Run: headless pygame with SDL's dummy video driver; simulated clock (each Clock.tick advances the game by its frame time, no real sleeping); random seed 0; keys injected as events and as key.get_pressed() state; no mouse input.
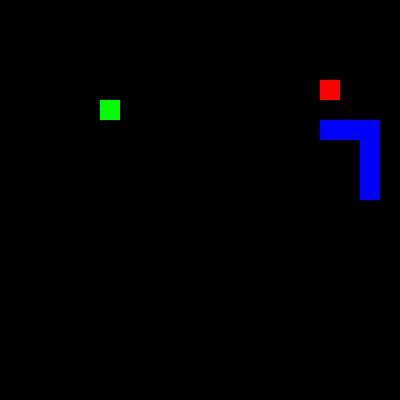
Frame 1 of 2 · flips 1–60 · no input
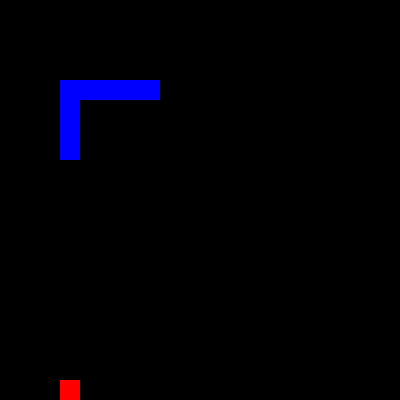
Frame 2 of 2 · flips 61–180 · tapped SPACE, RETURN · held RIGHT (→), D (game ended)

The pygame program that drew these frames:

import pygame
import random

# Constants
GRID_SIZE = 20
CELL_SIZE = 20
SCREEN_SIZE = GRID_SIZE * CELL_SIZE

# Directions
UP = (0, -1)
DOWN = (0, 1)
LEFT = (-1, 0)
RIGHT = (1, 0)
DIRECTIONS = [UP, DOWN, LEFT, RIGHT]

class Snake:
    def __init__(self, start_pos, color):
        self.body = [start_pos]
        self.direction = random.choice(DIRECTIONS)
        self.color = color

    def move(self):
        new_head = ((self.body[0][0] + self.direction[0]) % GRID_SIZE,
                    (self.body[0][1] + self.direction[1]) % GRID_SIZE)
        self.body.insert(0, new_head)
        self.body.pop()

    def grow(self):
        self.body.append(self.body[-1])

    def change_direction(self, new_direction):
        if (self.direction[0] + new_direction[0], self.direction[1] + new_direction[1]) != (0, 0):
            self.direction = new_direction

    def get_head(self):
        return self.body[0]

    def get_body(self):
        return self.body

def generate_food(snake1, snake2):
    while True:
        food_pos = (random.randint(0, GRID_SIZE - 1), random.randint(0, GRID_SIZE - 1))
        if food_pos not in snake1.get_body() and food_pos not in snake2.get_body():
            return food_pos

def is_collision(snake1, snake2):
    return snake1.get_head() in snake2.get_body() or snake2.get_head() in snake1.get_body()

def draw_snake(screen, snake):
    for segment in snake.get_body():
        pygame.draw.rect(screen, snake.color, (segment[0] * CELL_SIZE, segment[1] * CELL_SIZE, CELL_SIZE, CELL_SIZE))

def draw_food(screen, food_pos):
    pygame.draw.rect(screen, (255, 0, 0), (food_pos[0] * CELL_SIZE, food_pos[1] * CELL_SIZE, CELL_SIZE, CELL_SIZE))

def avoid_collision(snake, other_snake):
    potential_head = (snake.get_head()[0] + snake.direction[0], snake.get_head()[1] + snake.direction[1])
    if (potential_head in other_snake.get_body() or
        potential_head in snake.get_body()):
        for direction in DIRECTIONS:
            new_head = (snake.get_head()[0] + direction[0], snake.get_head()[1] + direction[1])
            if (new_head not in snake.get_body() and
                new_head not in other_snake.get_body()):
                snake.change_direction(direction)
                break

def main():
    pygame.init()
    screen = pygame.display.set_mode((SCREEN_SIZE, SCREEN_SIZE))
    clock = pygame.time.Clock()

    player_snake = Snake((5, 5), (0, 255, 0))
    ai_snake = Snake((15, 15), (0, 0, 255))
    food = generate_food(player_snake, ai_snake)

    running = True
    while running:
        for event in pygame.event.get():
            if event.type == pygame.QUIT:
                running = False
            elif event.type == pygame.KEYDOWN:
                if event.key == pygame.K_UP:
                    player_snake.change_direction(UP)
                elif event.key == pygame.K_DOWN:
                    player_snake.change_direction(DOWN)
                elif event.key == pygame.K_LEFT:
                    player_snake.change_direction(LEFT)
                elif event.key == pygame.K_RIGHT:
                    player_snake.change_direction(RIGHT)

        avoid_collision(ai_snake, player_snake)

        player_snake.move()
        ai_snake.move()

        if is_collision(player_snake, ai_snake):
            print("Collision detected!")
            running = False

        if player_snake.get_head() == food:
            player_snake.grow()
            food = generate_food(player_snake, ai_snake)
        if ai_snake.get_head() == food:
            ai_snake.grow()
            food = generate_food(player_snake, ai_snake)

        head = ai_snake.get_head()
        if head[0] < food[0]:
            ai_snake.change_direction(RIGHT)
        elif head[0] > food[0]:
            ai_snake.change_direction(LEFT)
        elif head[1] < food[1]:
            ai_snake.change_direction(DOWN)
        elif head[1] > food[1]:
            ai_snake.change_direction(UP)

        screen.fill((0, 0, 0))
        draw_snake(screen, player_snake)
        draw_snake(screen, ai_snake)
        draw_food(screen, food)
        pygame.display.flip()

        clock.tick(10)

    pygame.quit()

if __name__ == "__main__":
    main()
